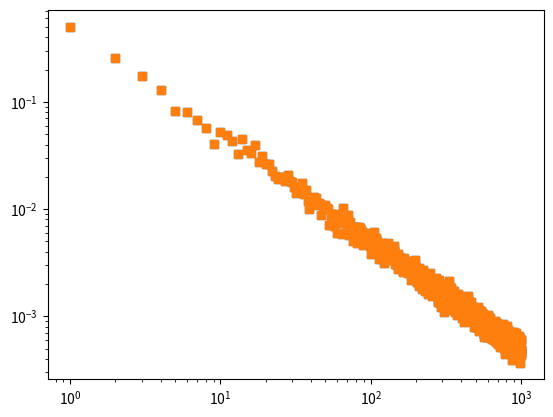

The matplotlib source for this figure:

# coding: utf-8

import random
from collections import Counter
import matplotlib.pyplot as plt

def b(M, dl):
    myl = []
    N = len(dl)
    result = 0
    for i in range(N):
        if dl[i] == M and i != N-1:
            myl.append(dl[i+1])
    if len(myl) != 0:
        c = Counter(myl)
        xs = list(set(myl))
        for i in xs:
            result += i * c[i]/M
    return result/N
def b_list(mydata):
    m_list = list(set(mydata))
    resultx = []
    resulty = []
    for i in m_list:
        bm = b(i, mydata)
        if bm != 0:
            resultx.append(i)
            resulty.append(bm)
    return [resultx, resulty]

random_list = []
for x in range(100000):
  random_list.append(random.randint(1, 1000))

bm=b_list(random_list)

p1,= plt.plot(bm[0], bm[1], linestyle='', marker='s')
plt.show()

p2,= plt.loglog(bm[0], bm[1], linestyle='', marker='s')
plt.show()
